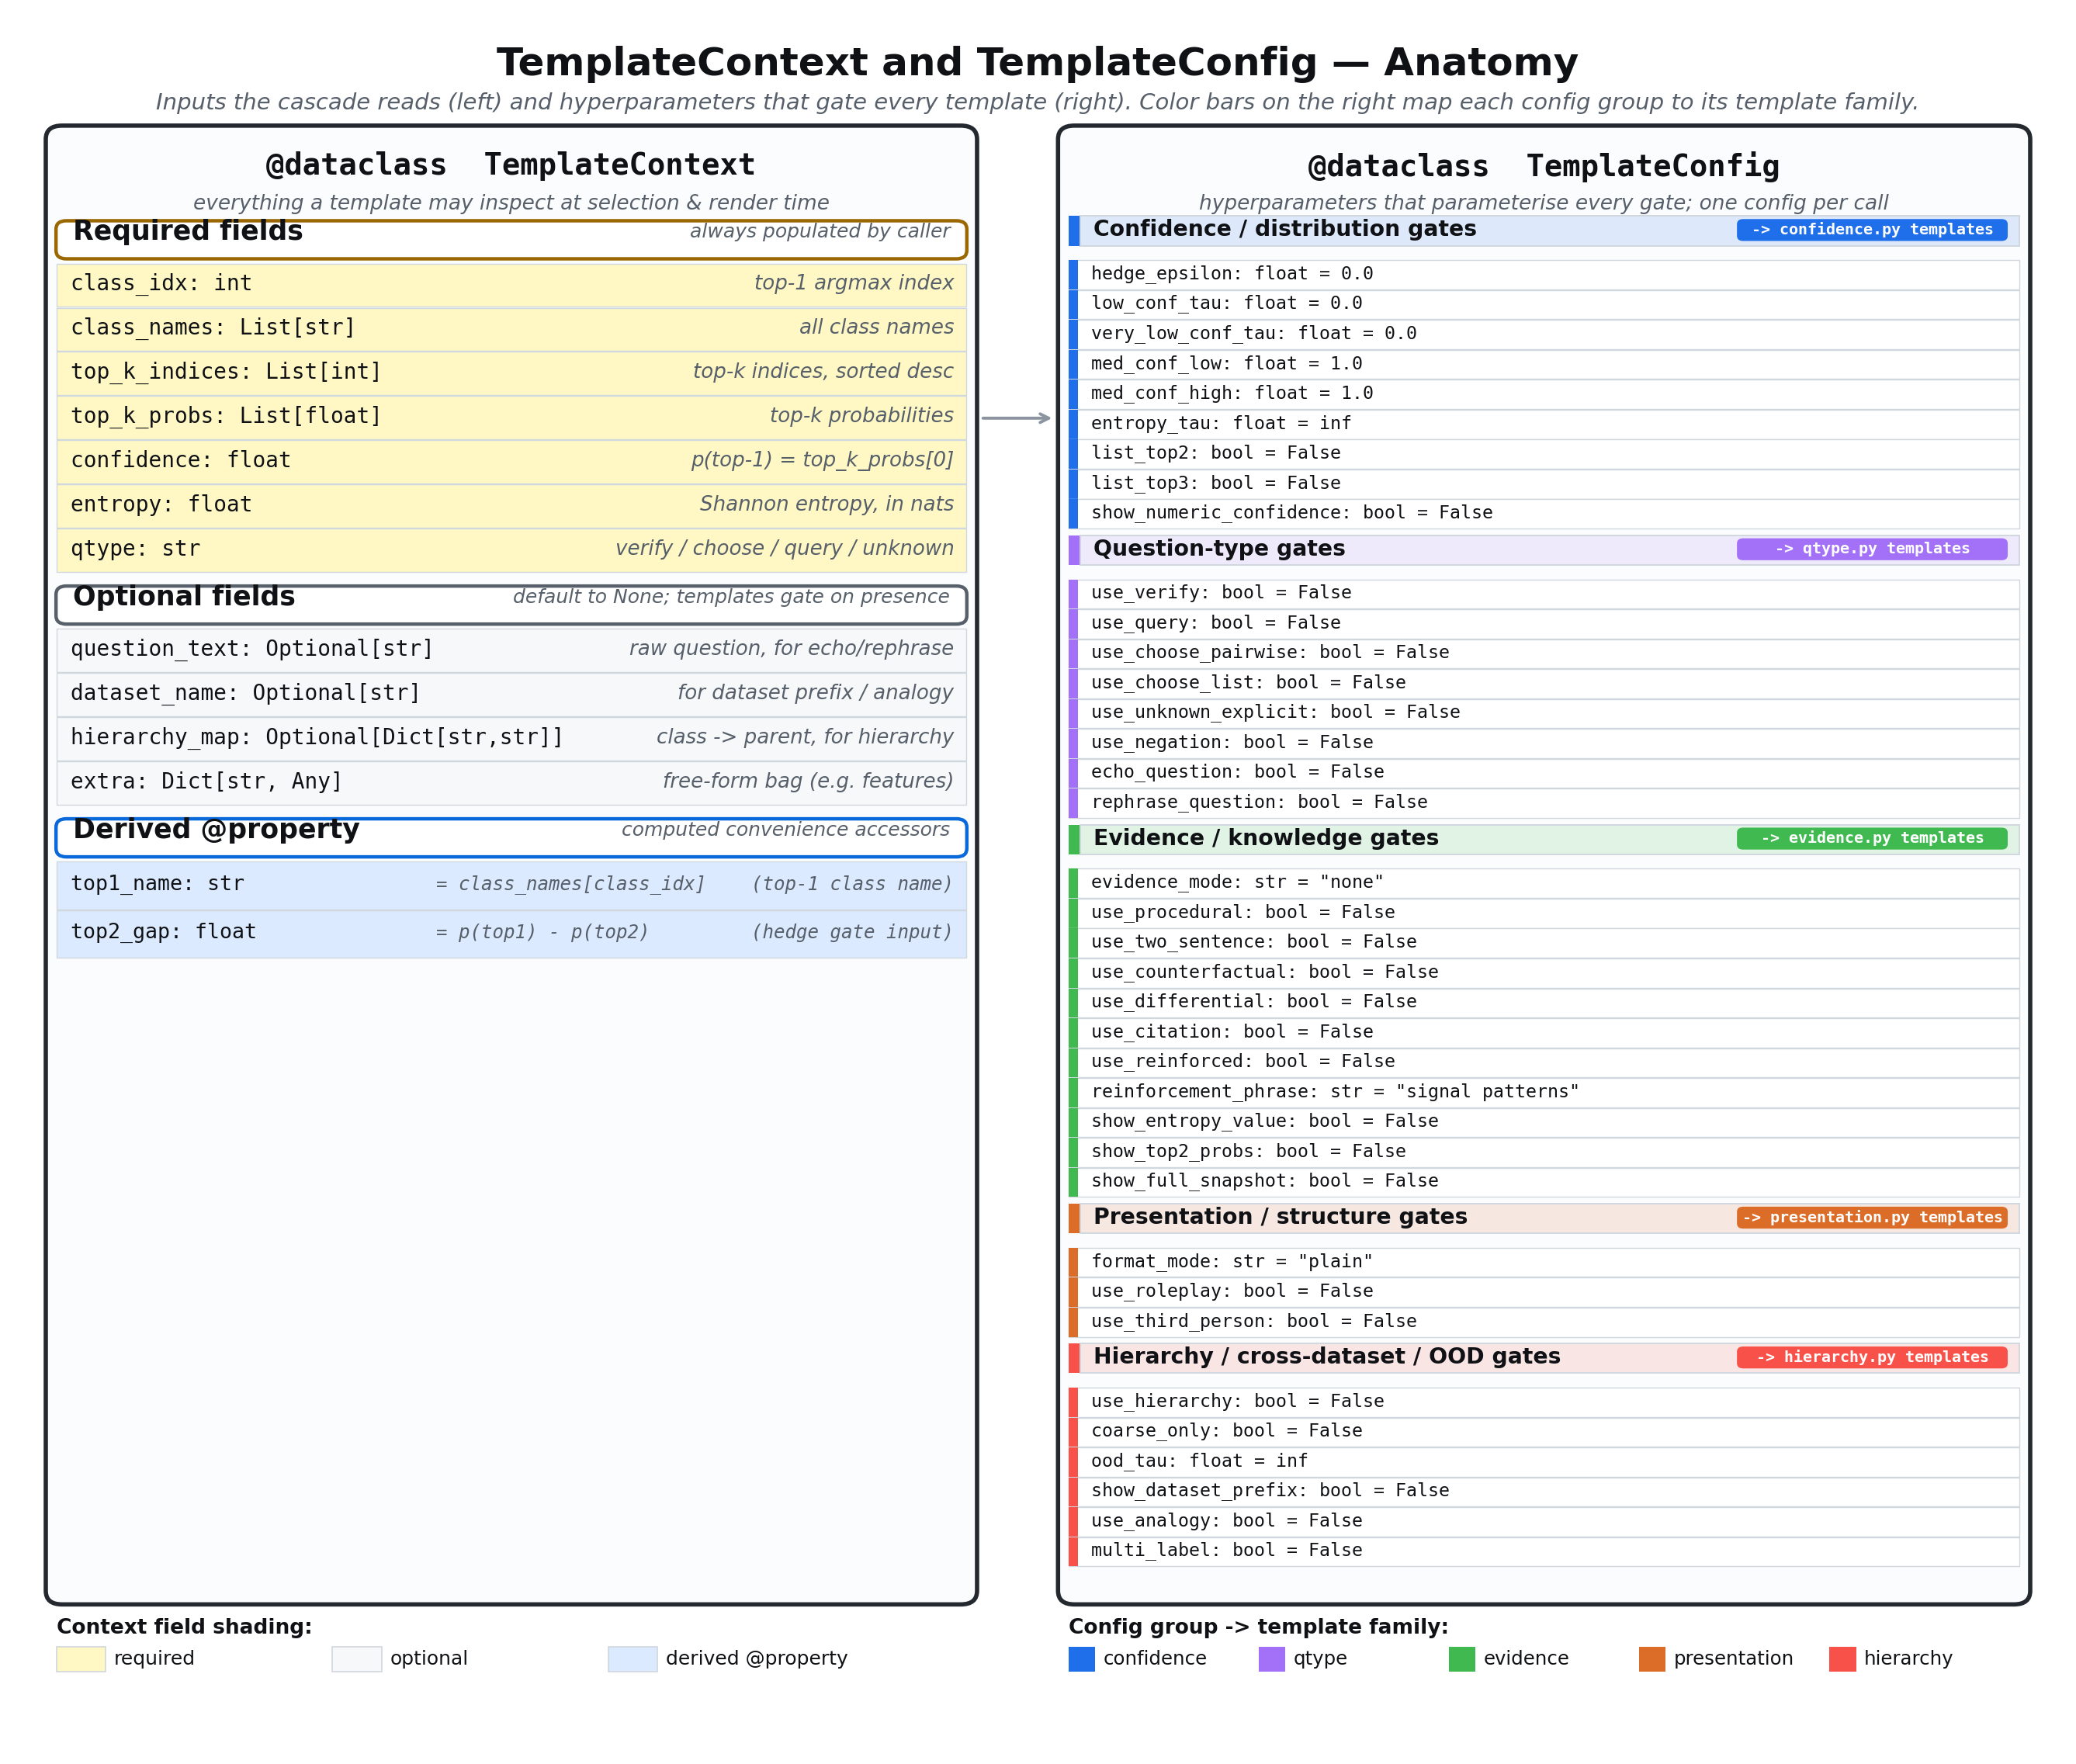

Write Python code to recreate this figure.
"""Figure 005: TemplateContext and TemplateConfig anatomy.

Side-by-side schematic of the two main dataclasses showing all required
and optional fields, grouped by purpose, with color-coded mapping to
template families that read each field.
"""

import matplotlib.pyplot as plt
from matplotlib.patches import FancyBboxPatch, Rectangle
from matplotlib.lines import Line2D


# ---------------------------------------------------------------------------
# Palette
# ---------------------------------------------------------------------------

PALETTE = {
    "confidence":   "#1f6feb",   # blue
    "qtype":        "#a371f7",   # purple
    "evidence":     "#3fb950",   # green
    "presentation": "#db6d28",   # orange
    "hierarchy":    "#f85149",   # red
    "fallback":     "#6e7681",   # gray
}

CTX_REQ_BG   = "#fff8c5"  # highlighted yellow for required
CTX_OPT_BG   = "#f6f8fa"  # light gray for optional
CTX_DERIV_BG = "#dbeafe"  # light blue for derived props
BOX_EDGE     = "#24292f"
TEXT_DARK    = "#0f1115"
TEXT_MUTED   = "#57606a"


# ---------------------------------------------------------------------------
# Data: exact fields from bridge_templates/base.py
# ---------------------------------------------------------------------------

CTX_REQUIRED = [
    ("class_idx: int",                "top-1 argmax index"),
    ("class_names: List[str]",        "all class names"),
    ("top_k_indices: List[int]",      "top-k indices, sorted desc"),
    ("top_k_probs: List[float]",      "top-k probabilities"),
    ("confidence: float",             "p(top-1) = top_k_probs[0]"),
    ("entropy: float",                "Shannon entropy, in nats"),
    ("qtype: str",                    "verify / choose / query / unknown"),
]

CTX_OPTIONAL = [
    ("question_text: Optional[str]",          "raw question, for echo/rephrase"),
    ("dataset_name: Optional[str]",           "for dataset prefix / analogy"),
    ("hierarchy_map: Optional[Dict[str,str]]","class -> parent, for hierarchy"),
    ("extra: Dict[str, Any]",                  "free-form bag (e.g. features)"),
]

CTX_DERIVED = [
    ("top1_name: str",     "= class_names[class_idx]    (top-1 class name)"),
    ("top2_gap: float",    "= p(top1) - p(top2)         (hedge gate input)"),
]

# TemplateConfig fields, grouped by the comment headers in base.py
CFG_GROUPS = [
    ("Confidence / distribution gates", "confidence", [
        "hedge_epsilon: float = 0.0",
        "low_conf_tau: float = 0.0",
        "very_low_conf_tau: float = 0.0",
        "med_conf_low: float = 1.0",
        "med_conf_high: float = 1.0",
        "entropy_tau: float = inf",
        "list_top2: bool = False",
        "list_top3: bool = False",
        "show_numeric_confidence: bool = False",
    ]),
    ("Question-type gates", "qtype", [
        "use_verify: bool = False",
        "use_query: bool = False",
        "use_choose_pairwise: bool = False",
        "use_choose_list: bool = False",
        "use_unknown_explicit: bool = False",
        "use_negation: bool = False",
        "echo_question: bool = False",
        "rephrase_question: bool = False",
    ]),
    ("Evidence / knowledge gates", "evidence", [
        'evidence_mode: str = "none"',
        "use_procedural: bool = False",
        "use_two_sentence: bool = False",
        "use_counterfactual: bool = False",
        "use_differential: bool = False",
        "use_citation: bool = False",
        "use_reinforced: bool = False",
        'reinforcement_phrase: str = "signal patterns"',
        "show_entropy_value: bool = False",
        "show_top2_probs: bool = False",
        "show_full_snapshot: bool = False",
    ]),
    ("Presentation / structure gates", "presentation", [
        'format_mode: str = "plain"',
        "use_roleplay: bool = False",
        "use_third_person: bool = False",
    ]),
    ("Hierarchy / cross-dataset / OOD gates", "hierarchy", [
        "use_hierarchy: bool = False",
        "coarse_only: bool = False",
        "ood_tau: float = inf",
        "show_dataset_prefix: bool = False",
        "use_analogy: bool = False",
        "multi_label: bool = False",
    ]),
]


# ---------------------------------------------------------------------------
# Drawing
# ---------------------------------------------------------------------------

fig, ax = plt.subplots(figsize=(17, 14.5), dpi=200)
ax.set_xlim(0, 100)
ax.set_ylim(-2, 100)
ax.set_axis_off()
fig.patch.set_facecolor("white")

# Title
ax.text(
    50, 98.2,
    "TemplateContext and TemplateConfig — Anatomy",
    ha="center", va="top",
    fontsize=18, fontweight="bold", color=TEXT_DARK,
)
ax.text(
    50, 95.5,
    "Inputs the cascade reads (left) and hyperparameters that gate every template (right). "
    "Color bars on the right map each config group to its template family.",
    ha="center", va="top",
    fontsize=10.5, color=TEXT_MUTED, style="italic",
)


def header_box(x, y, w, h, title, subtitle, edge):
    """Section header strip."""
    ax.add_patch(FancyBboxPatch(
        (x, y - h), w, h,
        boxstyle="round,pad=0.02,rounding_size=0.5",
        linewidth=1.6, edgecolor=edge, facecolor="white",
    ))
    ax.text(x + 0.8, y - h / 2 + 0.45, title,
            ha="left", va="center", fontsize=12.5, fontweight="bold", color=TEXT_DARK)
    ax.text(x + w - 0.8, y - h / 2 + 0.45, subtitle,
            ha="right", va="center", fontsize=9, color=TEXT_MUTED, style="italic")


def field_row(x, y, w, h, name, desc, bg, name_color=TEXT_DARK,
              left_bar_color=None, mono_size=10.0, desc_size=9.4,
              desc_mono=False):
    """One field row with optional left color bar."""
    ax.add_patch(Rectangle(
        (x, y - h), w, h,
        linewidth=0.5, edgecolor="#d0d7de", facecolor=bg,
    ))
    if left_bar_color is not None:
        ax.add_patch(Rectangle(
            (x, y - h), 0.45, h,
            linewidth=0, facecolor=left_bar_color,
        ))
    pad_left = 1.1 if left_bar_color is not None else 0.7
    ax.text(x + pad_left, y - h / 2 + 0.05, name,
            ha="left", va="center", fontsize=mono_size,
            family="monospace", color=name_color)
    if desc:
        desc_family = "monospace" if desc_mono else None
        ax.text(x + w - 0.6, y - h / 2 + 0.05, desc,
                ha="right", va="center", fontsize=desc_size,
                color=TEXT_MUTED, style="italic", family=desc_family)


# ---------------------------------------------------------------------------
# LEFT: TemplateContext
# ---------------------------------------------------------------------------

LX, LW = 2.0, 44.5
LY_TOP = 92.5
CARD_BOTTOM = 6.5

# Outer card
ax.add_patch(FancyBboxPatch(
    (LX - 0.5, CARD_BOTTOM), LW + 1.0, LY_TOP - CARD_BOTTOM + 1.0,
    boxstyle="round,pad=0.02,rounding_size=0.8",
    linewidth=2.0, edgecolor=BOX_EDGE, facecolor="#fbfcfd",
))

# Card title
ax.text(LX + LW / 2, LY_TOP - 0.5,
        "@dataclass  TemplateContext",
        ha="center", va="top", fontsize=14, fontweight="bold",
        family="monospace", color=TEXT_DARK)
ax.text(LX + LW / 2, LY_TOP - 3.0,
        "everything a template may inspect at selection & render time",
        ha="center", va="top", fontsize=9.5, color=TEXT_MUTED, style="italic")

cur_y = LY_TOP - 4.6

# --- Required fields header ---
header_box(LX, cur_y, LW, 2.2,
           "Required fields", "always populated by caller",
           edge="#9a6700")
cur_y -= 2.5
for name, desc in CTX_REQUIRED:
    field_row(LX, cur_y, LW, 2.55, name, desc, CTX_REQ_BG)
    cur_y -= 2.6

cur_y -= 0.8

# --- Optional fields header ---
header_box(LX, cur_y, LW, 2.2,
           "Optional fields", "default to None; templates gate on presence",
           edge="#57606a")
cur_y -= 2.5
for name, desc in CTX_OPTIONAL:
    field_row(LX, cur_y, LW, 2.55, name, desc, CTX_OPT_BG)
    cur_y -= 2.6

cur_y -= 0.8

# --- Derived properties header ---
header_box(LX, cur_y, LW, 2.2,
           "Derived @property", "computed convenience accessors",
           edge="#0969da")
cur_y -= 2.5
for name, desc in CTX_DERIVED:
    field_row(LX, cur_y, LW, 2.8, name, desc, CTX_DERIV_BG,
              mono_size=9.6, desc_size=8.7, desc_mono=True)
    cur_y -= 2.85


# ---------------------------------------------------------------------------
# RIGHT: TemplateConfig
# ---------------------------------------------------------------------------

RX, RW = 51.5, 46.5
RY_TOP = 92.5

# Outer card
ax.add_patch(FancyBboxPatch(
    (RX - 0.5, CARD_BOTTOM), RW + 1.0, RY_TOP - CARD_BOTTOM + 1.0,
    boxstyle="round,pad=0.02,rounding_size=0.8",
    linewidth=2.0, edgecolor=BOX_EDGE, facecolor="#fbfcfd",
))

# Card title
ax.text(RX + RW / 2, RY_TOP - 0.5,
        "@dataclass  TemplateConfig",
        ha="center", va="top", fontsize=14, fontweight="bold",
        family="monospace", color=TEXT_DARK)
ax.text(RX + RW / 2, RY_TOP - 3.0,
        "hyperparameters that parameterise every gate; one config per call",
        ha="center", va="top", fontsize=9.5, color=TEXT_MUTED, style="italic")

cur_y = RY_TOP - 4.3

# Compact row heights so all five groups fit
GROUP_HEADER_H = 1.75
ROW_H = 1.72

for group_title, family_key, fields in CFG_GROUPS:
    color = PALETTE[family_key]
    # Group header strip with colored left bar and family-tag chip
    ax.add_patch(Rectangle((RX, cur_y - GROUP_HEADER_H), 0.55, GROUP_HEADER_H,
                           linewidth=0, facecolor=color))
    ax.add_patch(Rectangle((RX + 0.55, cur_y - GROUP_HEADER_H),
                           RW - 0.55, GROUP_HEADER_H,
                           linewidth=0.7, edgecolor="#d0d7de",
                           facecolor=color + "22"))  # 22 ~ 13% alpha hex
    ax.text(RX + 1.2, cur_y - GROUP_HEADER_H / 2 + 0.05, group_title,
            ha="left", va="center", fontsize=10.2, fontweight="bold",
            color=TEXT_DARK)
    # Family chip on the right of the header — sized to fit inside the strip
    chip_w, chip_h = 13.2, 1.25
    chip_x = RX + RW - chip_w - 0.6
    chip_y = cur_y - GROUP_HEADER_H / 2 - chip_h / 2 + 0.05
    ax.add_patch(FancyBboxPatch(
        (chip_x, chip_y), chip_w, chip_h,
        boxstyle="round,pad=0.02,rounding_size=0.3",
        linewidth=0, facecolor=color,
    ))
    ax.text(chip_x + chip_w / 2, chip_y + chip_h / 2 + 0.02,
            f"-> {family_key}.py templates",
            ha="center", va="center", fontsize=7.2,
            color="white", fontweight="bold", family="monospace")
    # Extra breathing room so the chip never visually crowds the first row
    cur_y -= GROUP_HEADER_H + 0.85

    for fname in fields:
        field_row(RX, cur_y, RW, ROW_H, fname, "",
                  bg="white", left_bar_color=color,
                  mono_size=8.4)
        cur_y -= ROW_H + 0.04

    cur_y -= 0.35  # gap between groups


# ---------------------------------------------------------------------------
# Footer legend
# ---------------------------------------------------------------------------

# A subtle connector arrow is placed deep inside the Required-rows band
# where the gap between cards is visually clear (no header subtitles).
ax.annotate(
    "", xy=(RX - 0.6, 76.3), xytext=(LX + LW + 0.6, 76.3),
    arrowprops=dict(arrowstyle="->", lw=1.4, color="#8c959f",
                    connectionstyle="arc3,rad=0.0"),
)

# Footer legends, placed below both cards
legend_y = 3.5
ax.text(LX, legend_y + 1.6, "Context field shading:",
        ha="left", va="center", fontsize=9.5, fontweight="bold", color=TEXT_DARK)
legend_items = [
    (CTX_REQ_BG,   "required"),
    (CTX_OPT_BG,   "optional"),
    (CTX_DERIV_BG, "derived @property"),
]
lx = LX
for col, lab in legend_items:
    ax.add_patch(Rectangle((lx, legend_y - 1.0), 2.4, 1.5,
                           edgecolor="#d0d7de", facecolor=col, linewidth=0.6))
    ax.text(lx + 2.8, legend_y - 0.25, lab,
            ha="left", va="center", fontsize=9, color=TEXT_DARK)
    lx += 13.5

# Family color legend
ax.text(RX, legend_y + 1.6, "Config group -> template family:",
        ha="left", va="center", fontsize=9.5, fontweight="bold", color=TEXT_DARK)
fx = RX
for key in ["confidence", "qtype", "evidence", "presentation", "hierarchy"]:
    ax.add_patch(Rectangle((fx, legend_y - 1.0), 1.3, 1.5,
                           facecolor=PALETTE[key], edgecolor="none"))
    ax.text(fx + 1.7, legend_y - 0.25, key,
            ha="left", va="center", fontsize=8.8, color=TEXT_DARK)
    fx += 9.3


out_path = (
    "/home/wangni/notion-figures/"
    "bridge-template-framework-pluggable-prefix-templates-for-cla/fig_005.png"
)
plt.savefig(out_path, dpi=200, bbox_inches="tight", facecolor="white")
plt.close(fig)
print(f"Saved: {out_path}")
